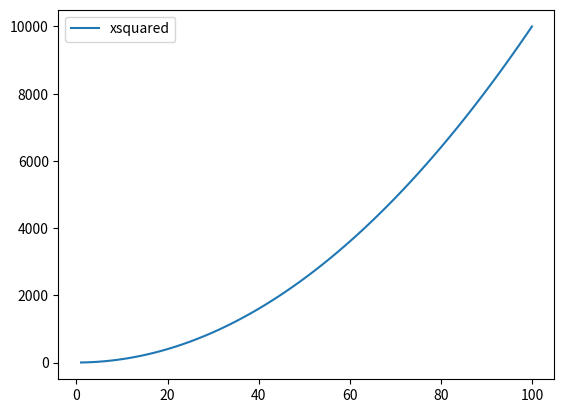

Source code (Python):
# messing with matplotlib
# Author: Marcin Kaminski

import numpy as np
import matplotlib.pyplot as plt

xpoints = np.array(range(1,101)) # points from 1 to 100
ypoints = xpoints * xpoints # x squared

plt.plot(xpoints, ypoints, label="xsquared")
plt.legend() 
#plt.show() # Showing the figure
plt.savefig('lecture1.png') # Saving the figure


